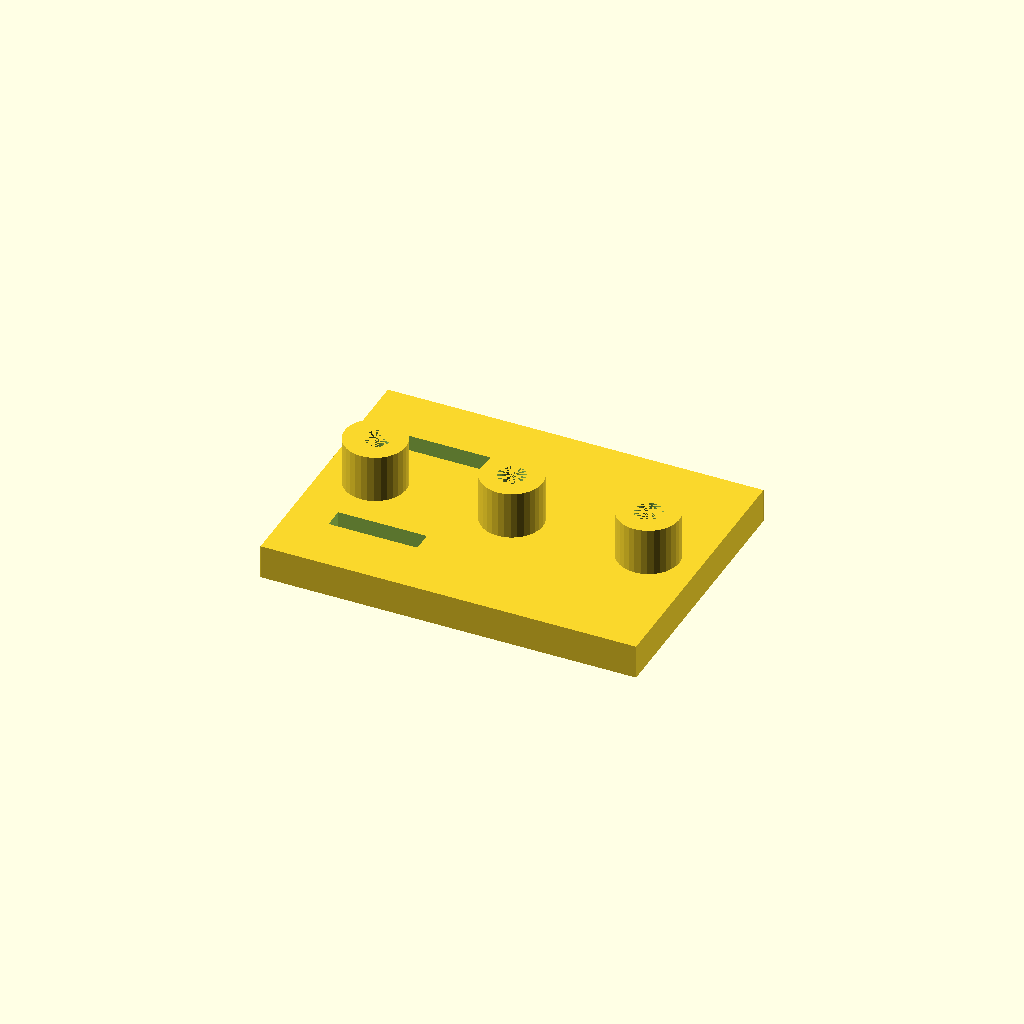
Cell 1: the model at its default parameters.
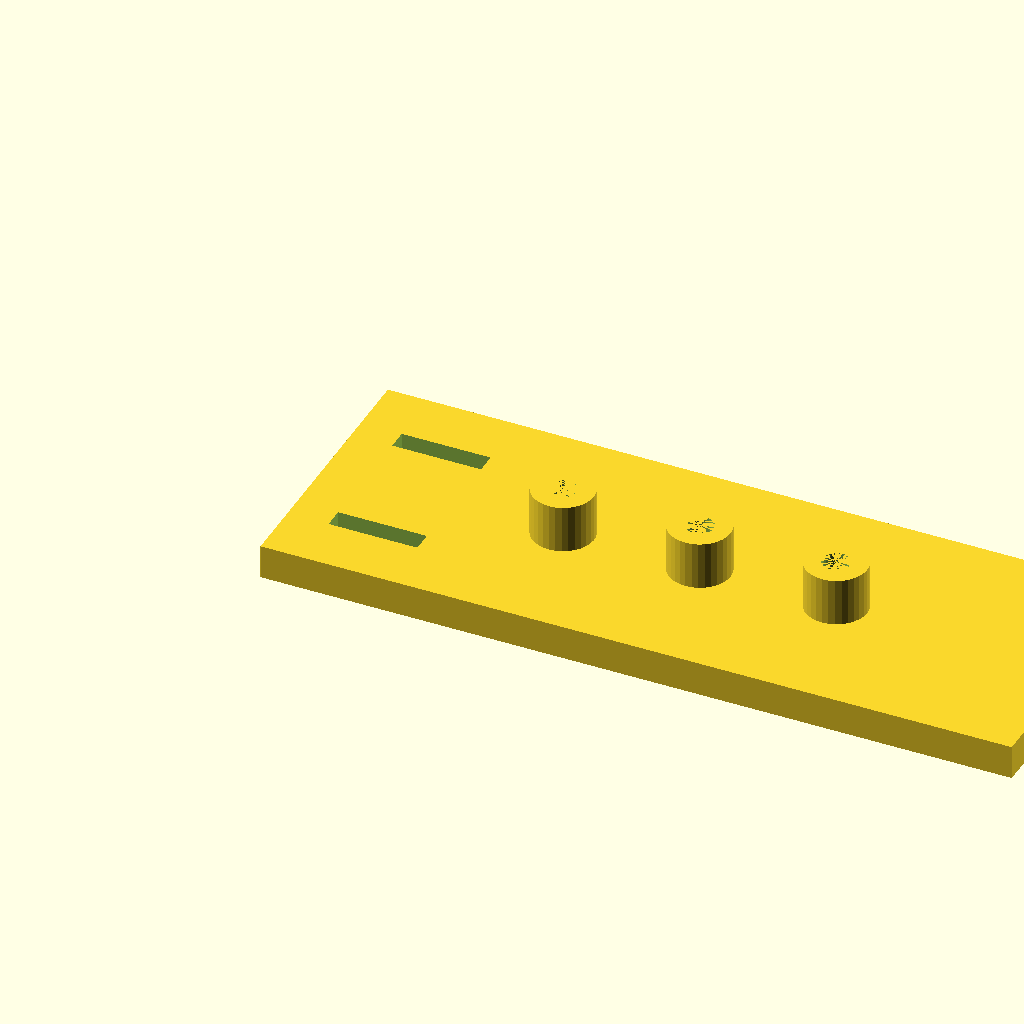
Cell 2: plate_l = 220 (everything else at default).
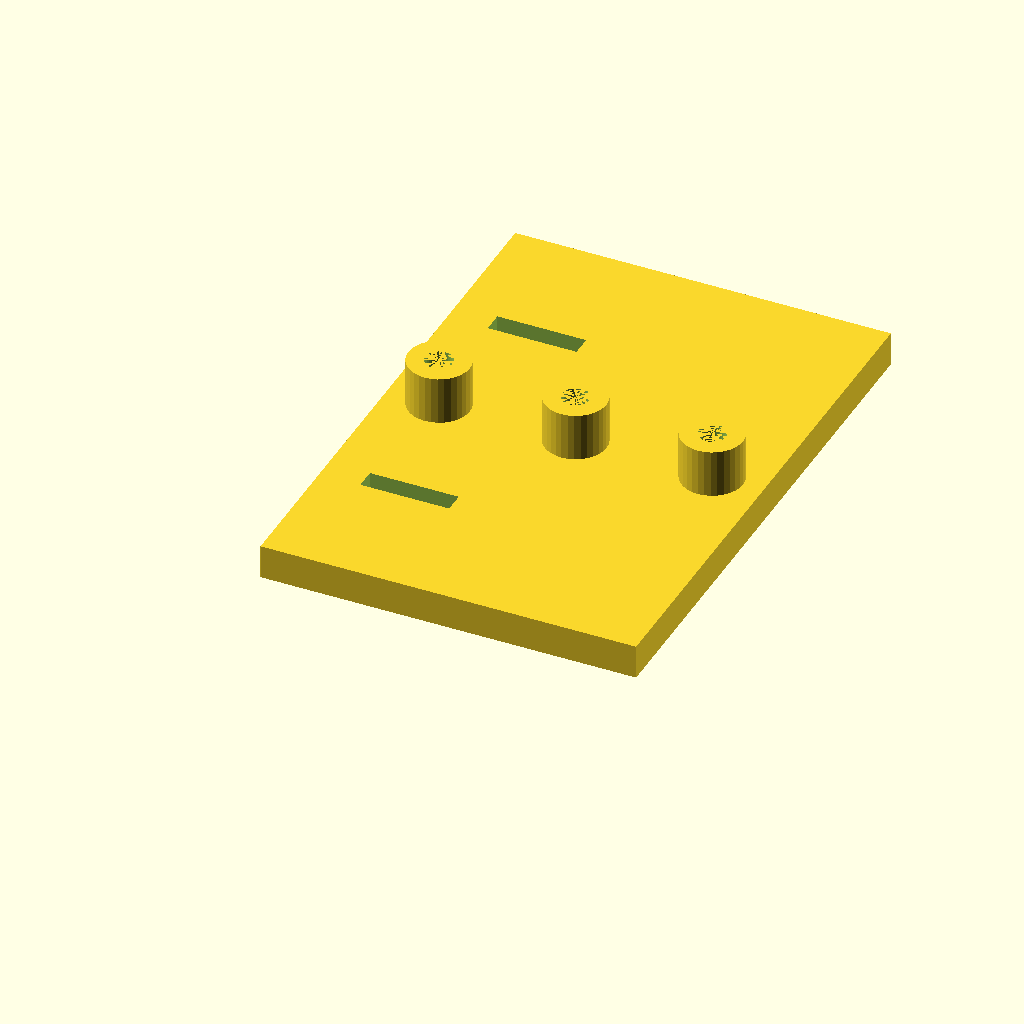
Cell 3: plate_w = 160 (everything else at default).
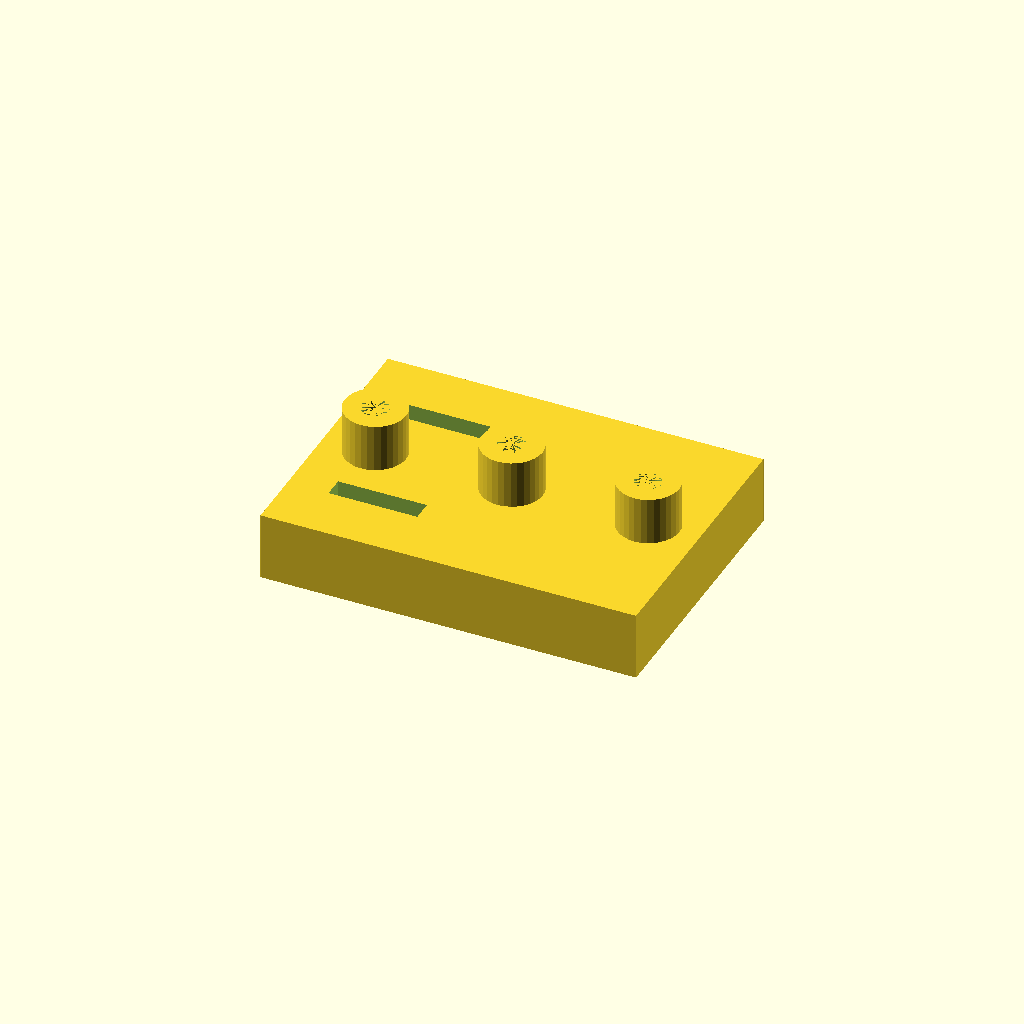
Cell 4 — plate_t set to 20, the other parameters unchanged.
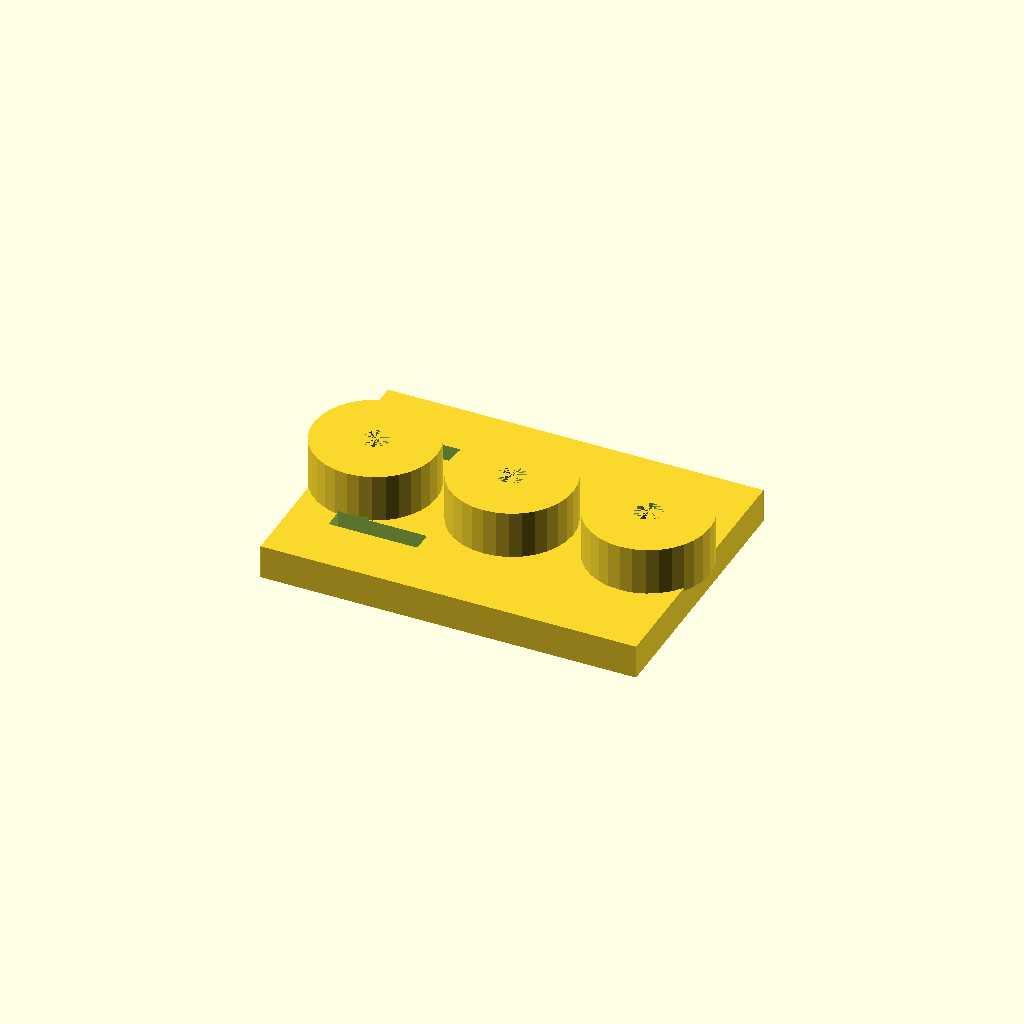
Cell 5: boss_d = 36 (everything else at default).
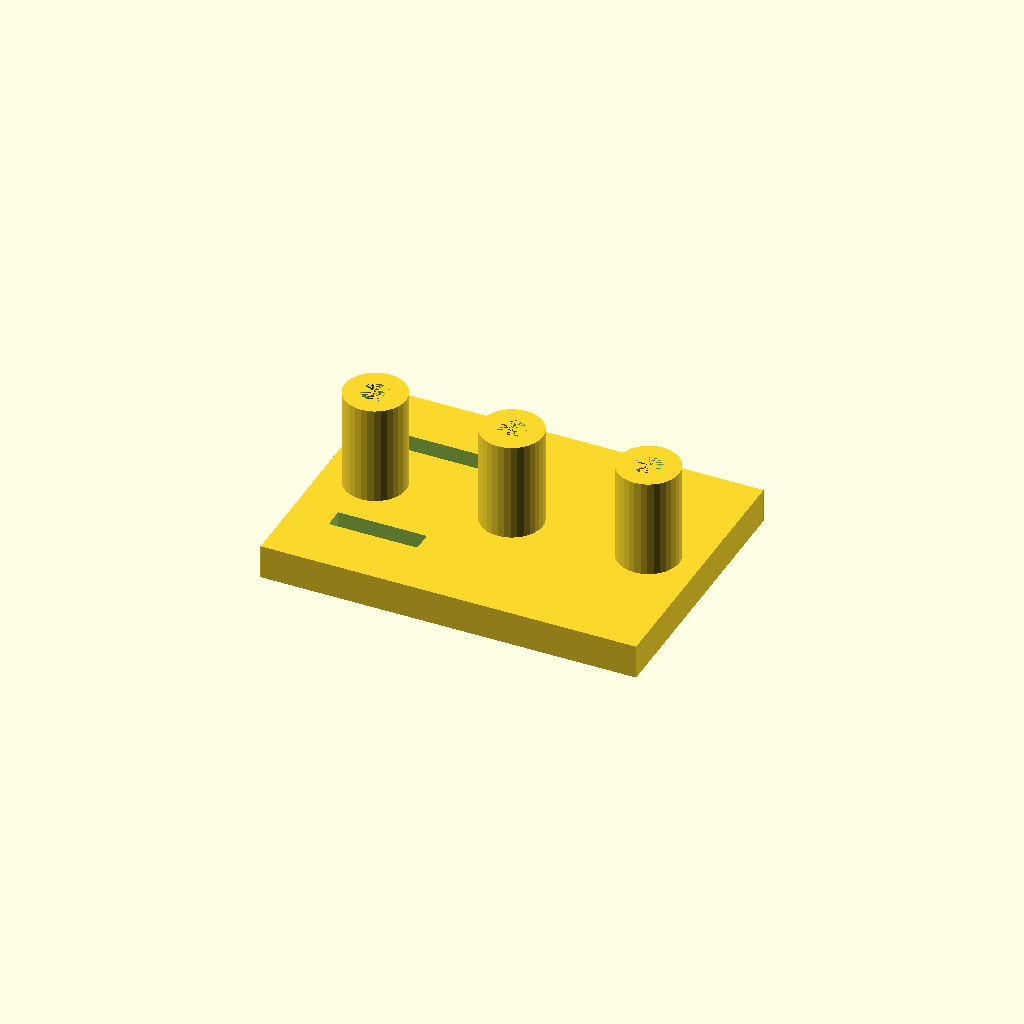
Cell 6 — boss_h set to 30, the other parameters unchanged.
One fixed orthographic camera (rotation 55°, 0°, 25°; colour scheme Cornfield) for every cell.
The OpenSCAD source (optional_data/data/solid2/drilljig/part_0006.scad):
$fn = 32;

// ----------------------------------------------------------------------
// Drill jig: three_boss_slot jig
// ----------------------------------------------------------------------

// --- parameters (mm) ---
plate_l = 110;            // plate length, X
plate_w = 80;             // plate width, Y
plate_t = 10;             // plate thickness
boss_d = 18;              // guide boss diameter
boss_h = 15;              // boss height above the plate
guide_d = 8;              // guide hole diameter
boss_pitch = 40;          // boss pitch
slot_w = 6;               // clamp slot width
slot_l = 26;              // clamp slot length
slot_x = 12;              // slot start X

n_boss = 3;  // guide bosses
boss_x0 = (plate_l - (n_boss - 1) * boss_pitch) / 2;  // first boss X
boss_top = plate_t - 1 + boss_h;  // boss crown height
total_h = boss_top;  // overall height

difference() {
  union() {
  cube([plate_l, plate_w, plate_t]);
  for (i = [0 : n_boss - 1])
    translate([boss_x0 + i * boss_pitch, plate_w / 2, plate_t - 1])
      cylinder(h = boss_h, d = boss_d);
  }
  for (i = [0 : n_boss - 1])
    translate([boss_x0 + i * boss_pitch, plate_w / 2, -1])
      cylinder(h = plate_t + boss_h, d = guide_d);
  for (cy = [plate_w * 0.25, plate_w * 0.75])
    translate([slot_x, cy - slot_w / 2, -1])
      cube([slot_l, slot_w, plate_t + 2]);
}
Customizer parameters (derived from the source; name, type, default, range or options):
plate_l: number, default 110
plate_w: number, default 80
plate_t: number, default 10
boss_d: number, default 18
boss_h: number, default 15
guide_d: number, default 8
boss_pitch: number, default 40
slot_w: number, default 6
slot_l: number, default 26
slot_x: number, default 12
n_boss: number, default 3
